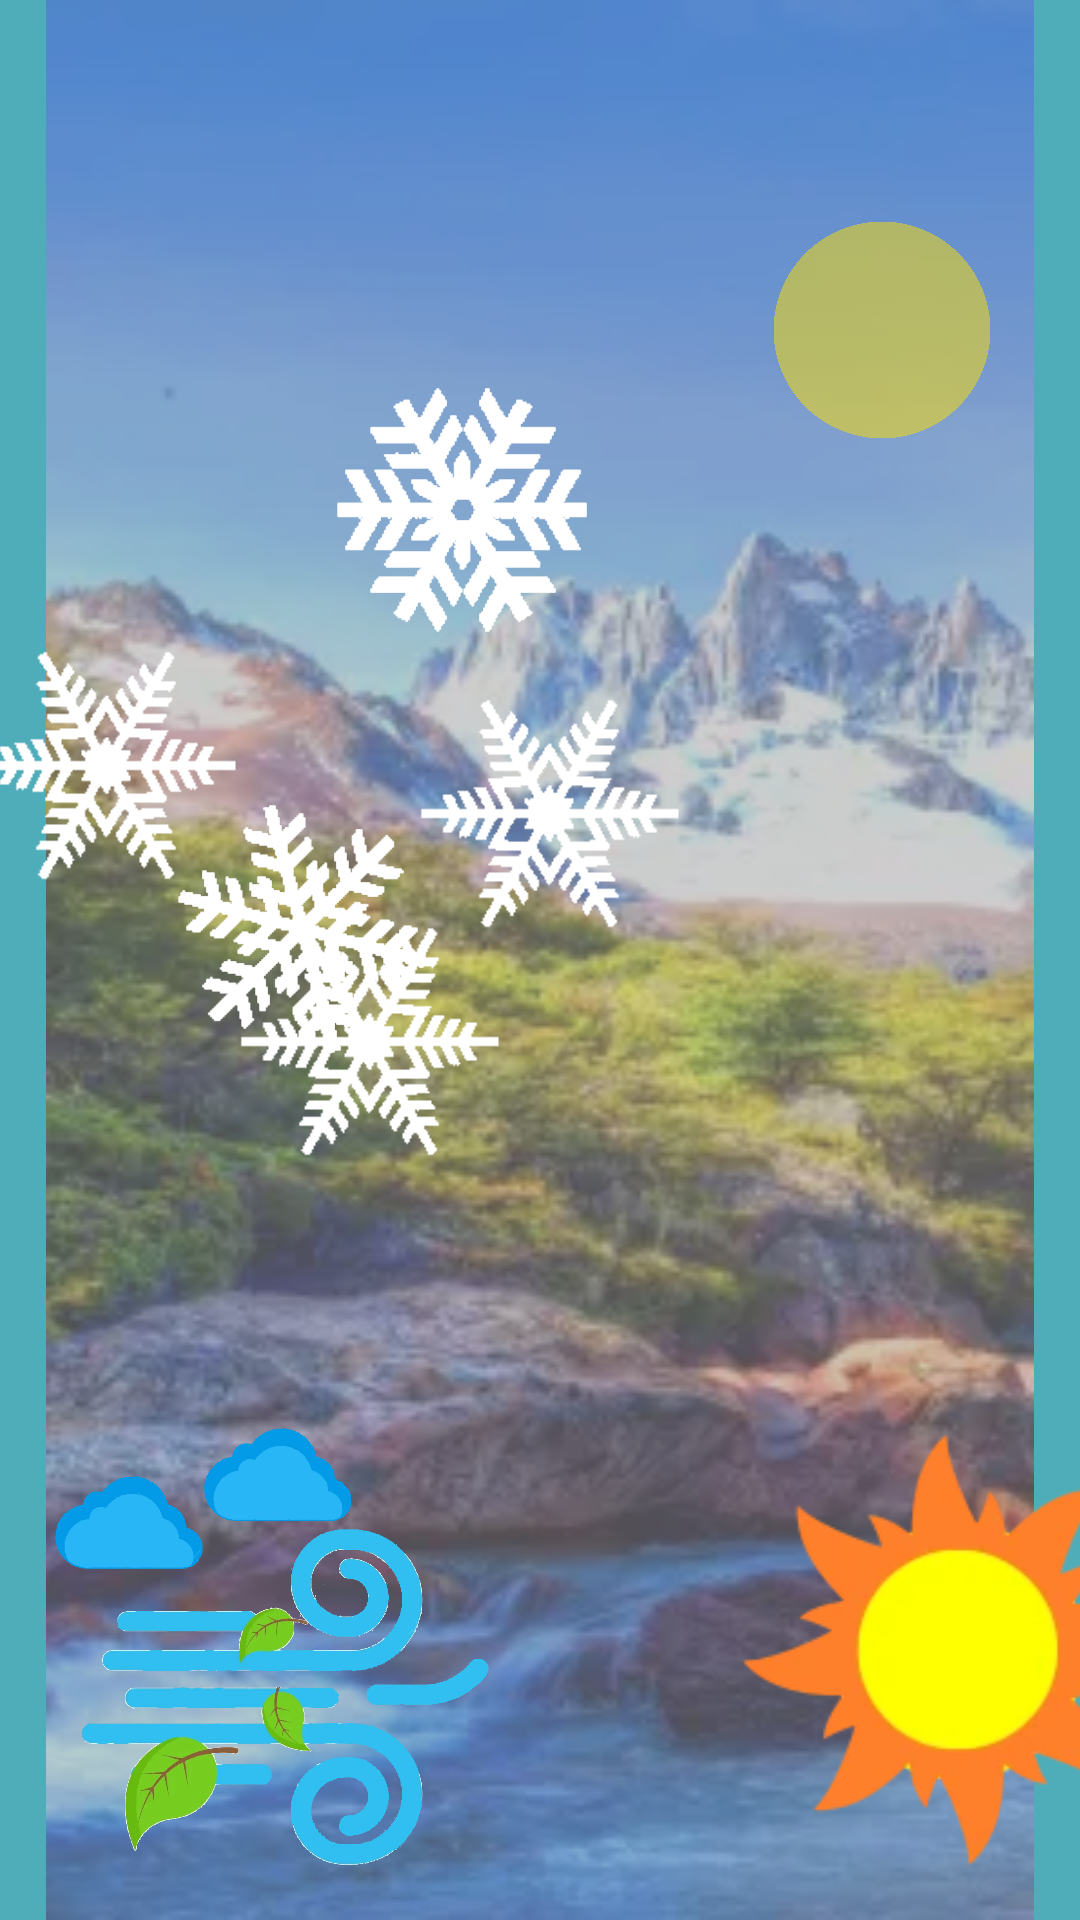

This screen was rendered from an Android layout file. Write that file and the resources it references.
<!-- AndroidManifest.xml: application theme Theme.SkyShade -->
<!-- res/layout/activity_snow.xml -->
<?xml version="1.0" encoding="utf-8"?>
<androidx.constraintlayout.widget.ConstraintLayout xmlns:android="http://schemas.android.com/apk/res/android"
    xmlns:app="http://schemas.android.com/apk/res-auto"
    xmlns:tools="http://schemas.android.com/tools"
    android:id="@+id/main"
    android:layout_width="match_parent"
    android:layout_height="match_parent"
    android:background="#00BCD4"
    tools:context=".SnowActivity">

    <ImageView
        android:id="@+id/surfaceView"
        android:layout_width="match_parent"
        android:layout_height="match_parent"
        app:layout_constraintTop_toTopOf="parent"
        app:layout_constraintStart_toStartOf="parent"
        android:src="@drawable/back"/>

    <ImageView
        android:id="@+id/hazeView"
        android:layout_width="match_parent"
        android:layout_height="match_parent"
        app:layout_constraintTop_toTopOf="parent"
        app:layout_constraintStart_toStartOf="parent"
        android:alpha=".5"
        android:background="#9F9E9E"/>

    <ImageView
        android:id="@+id/sunImageView"
        android:layout_width="196dp"
        android:layout_height="204dp"
        android:layout_marginStart="196dp"
        android:layout_marginTop="8dp"
        android:alpha=".5"
        android:src="@drawable/sun"
        app:layout_constraintStart_toStartOf="parent"
        app:layout_constraintTop_toTopOf="parent" />

    <ImageView
        android:id="@+id/snowflake1ImageView"
        android:layout_width="90dp"
        android:layout_height="90dp"
        android:layout_marginTop="212dp"
        android:layout_marginEnd="280dp"
        android:src="@drawable/snowflake1"
        app:layout_constraintEnd_toEndOf="parent"
        app:layout_constraintTop_toTopOf="parent" />

    <ImageView
        android:id="@+id/snowflake2ImageView"
        android:layout_width="90dp"
        android:layout_height="90dp"
        android:layout_marginTop="124dp"
        android:layout_marginEnd="160dp"
        app:layout_constraintEnd_toEndOf="parent"
        app:layout_constraintTop_toTopOf="parent"
        android:src="@drawable/snowflake2" />

    <ImageView
        android:id="@+id/snowflake3ImageView"
        android:layout_width="90dp"
        android:layout_height="90dp"
        android:layout_marginStart="56dp"
        android:layout_marginTop="264dp"
        app:layout_constraintStart_toStartOf="parent"
        app:layout_constraintTop_toTopOf="parent"
        android:src="@drawable/snowflake3" />

    <ImageView
        android:id="@+id/snowflake4ImageView"
        android:layout_width="90dp"
        android:layout_height="90dp"
        android:layout_marginTop="228dp"
        android:layout_marginEnd="132dp"
        android:src="@drawable/snowflake1"
        app:layout_constraintEnd_toEndOf="parent"
        app:layout_constraintTop_toTopOf="parent" />

    <ImageView
        android:id="@+id/snowflake5ImageView"
        android:layout_width="90dp"
        android:layout_height="90dp"
        android:layout_marginTop="124dp"
        android:layout_marginEnd="160dp"
        app:layout_constraintEnd_toEndOf="parent"
        app:layout_constraintTop_toTopOf="parent"
        android:src="@drawable/snowflake2" />

    <ImageView
        android:id="@+id/snowflake6ImageView"
        android:layout_width="90dp"
        android:layout_height="90dp"
        android:layout_marginStart="56dp"
        android:layout_marginTop="264dp"
        app:layout_constraintStart_toStartOf="parent"
        app:layout_constraintTop_toTopOf="parent"
        android:src="@drawable/snowflake3" />

    <ImageView
        android:id="@+id/snowflake7ImageView"
        android:layout_width="90dp"
        android:layout_height="90dp"
        android:layout_marginTop="304dp"
        android:layout_marginEnd="192dp"
        android:src="@drawable/snowflake1"
        app:layout_constraintEnd_toEndOf="parent"
        app:layout_constraintTop_toTopOf="parent" />

    <ImageView
        android:id="@+id/snowflake8ImageView"
        android:layout_width="90dp"
        android:layout_height="90dp"
        android:layout_marginTop="124dp"
        android:layout_marginEnd="160dp"
        app:layout_constraintEnd_toEndOf="parent"
        app:layout_constraintTop_toTopOf="parent"
        android:src="@drawable/snowflake2" />

    <ImageView
        android:id="@+id/snowflake9ImageView"
        android:layout_width="90dp"
        android:layout_height="90dp"
        android:layout_marginStart="56dp"
        android:layout_marginTop="264dp"
        app:layout_constraintStart_toStartOf="parent"
        app:layout_constraintTop_toTopOf="parent"
        android:src="@drawable/snowflake3" />

    <ImageView
        android:id="@+id/windyBtn"
        android:layout_width="150dp"
        android:layout_height="150dp"
        android:layout_marginStart="16dp"
        android:layout_marginBottom="16dp"
        app:layout_constraintBottom_toBottomOf="parent"
        app:layout_constraintStart_toStartOf="parent"
        app:srcCompat="@drawable/windy" />

    <ImageView
        android:id="@+id/sunnyBtn"
        android:layout_width="150dp"
        android:layout_height="150dp"
        android:layout_marginStart="244dp"
        android:layout_marginBottom="16dp"
        app:layout_constraintBottom_toBottomOf="parent"
        app:layout_constraintStart_toStartOf="parent"
        app:srcCompat="@drawable/sunny" />


</androidx.constraintlayout.widget.ConstraintLayout>
<!-- resources referenced by this layout -->
<resources>
  <!-- drawable back: webp bitmap (drawable, 15430 bytes) -->
  <!-- drawable snowflake1: webp bitmap (drawable, 5182 bytes) -->
  <!-- drawable snowflake2: webp bitmap (drawable, 5198 bytes) -->
  <!-- drawable snowflake3: webp bitmap (drawable, 5272 bytes) -->
  <!-- drawable sun: webp bitmap (drawable, 71808 bytes) -->
  <!-- drawable sunny: webp bitmap (drawable, 5936 bytes) -->
  <!-- drawable windy: webp bitmap (drawable, 48938 bytes) -->
  <style name="Theme.SkyShade" parent="Base.Theme.SkyShade" />
  <style name="Base.Theme.SkyShade" parent="Theme.Material3.DayNight.NoActionBar">
          
          
      </style>
</resources>
